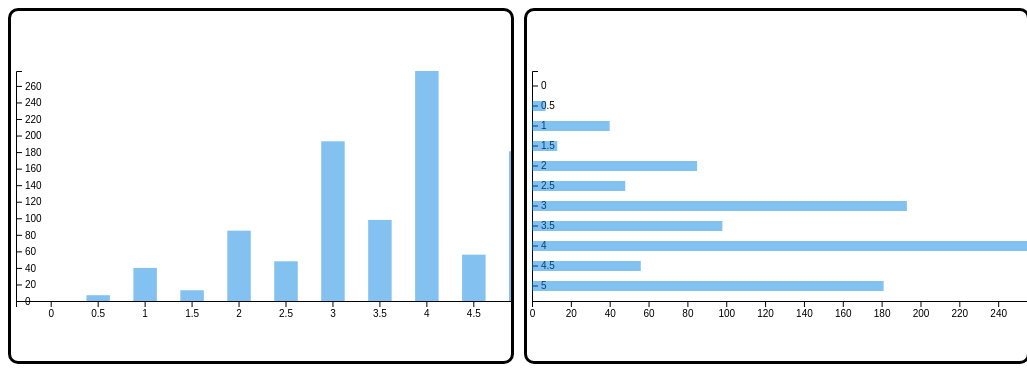
D3 v5 page, settled after 480 driven frames (8 s of simulated time); the page loaded 1 data file(s).


// ── assets/js/index.js
(() => {
  const infoBox = document.querySelector(".info-box");
  const outerWidth = 600;
  const outerHeight = 350;
  const margin = { left: 30, top: 60, right: 30, bottom: 60 };
  const innerWidth = outerWidth - margin.left - margin.right;
  const innerHeight = outerHeight - margin.top - margin.bottom;

  const xColumn = "rating";
  const yColumn = "count";
  const moveTooltip = (e) => {
    const {
      target: { dataset },
      target,
    } = e;
    infoBox.classList.add("show");
    infoBox.style.left = `${target.getBoundingClientRect().left - 2}px`;
    infoBox.style.top = `${target.getBoundingClientRect().top - 20}px`; //`${330 + 250 - height.baseVal.value}px`;
    infoBox.querySelector(".rating-count").textContent = dataset["value"];
  };

  const hideTooltip = (e) => {
    infoBox.classList.remove("show");
  };

  const drawAxis = (g, xScale, yScale) => {
    const xAxis = g
      .append("g")
      .attr("class", "xaix")
      .attr("transform", `translate(-25, 230)`)
      .transition()
      .duration(1000)
      .call(d3.axisBottom(xScale));
    //xAxis
    g.append("text")
      .attr("text-anchor", "end")
      .attr("x", innerWidth - 250)
      .attr("y", innerHeight + 50);
    const yAxis = g
      .append("g")
      .attr("class", "yaix")
      .attr("transform", "translate(-25, 0)")
      .transition()
      .duration(1000)
      .call(d3.axisRight(yScale));
  };

  const renderHorizontal = (data) => {
    const svg = d3
      .select("body")
      .append("svg")
      .attr("width", outerWidth)
      .attr("height", outerHeight);
    const graph = svg
      .append("g")
      .attr("transform", `translate(${margin.left},${margin.top})`)
      .attr("class", "graph");
    const xScale = d3.scaleLinear().range([0, innerWidth]);
    const yScale = d3.scaleBand().range([0, innerHeight]).padding(0.5);
    const r = [];
    for (
      let i = d3.min(data, (d) => d[xColumn]);
      i <= d3.max(data, (d) => d[xColumn]);
      i += 0.5
    )
      r.push(i);
    xScale.domain(d3.extent(data, (d) => d[yColumn]));
    yScale.domain(r);
    drawAxis(graph, xScale, yScale);

    const g = svg
      .append("g")
      .attr("class", "rect-container")
      .attr("transform", "translate(5,60)");
    const rect = g.selectAll("rect").data(data);
    rect
      .enter()
      .append("rect")
      .attr("x", (d) => xScale(0))
      .attr("y", (d) => yScale(d[xColumn]))
      .attr("height", yScale.bandwidth())
      .attr("width", (d) => xScale(d[yColumn]))
      .attr("data-value", (d) => d[yColumn])
      .attr("fill", "#0984e3");
  };

  const renderVertical = (data) => {
    const svg = d3
      .select("body")
      .append("svg")
      .attr("width", outerWidth)
      .attr("height", outerHeight);
    const graph = svg
      .append("g")
      .attr("transform", `translate(${margin.left},${margin.top})`)
      .attr("class", "graph");
    const xScale = d3.scaleBand().range([0, innerWidth]).padding(0.5);
    const yScale = d3.scaleLinear().range([innerHeight, 0]);
    const r = [];
    for (
      let i = d3.min(data, (d) => d[xColumn]);
      i <= d3.max(data, (d) => d[xColumn]);
      i += 0.5
    )
      r.push(i);
    xScale.domain(r);
    yScale.domain(d3.extent(data, (d) => d[yColumn]));
    drawAxis(graph, xScale, yScale);

    const g = svg
      .append("g")
      .attr("class", "rect-container")
      .attr("transform", "translate(5,60)");
    const rect = g.selectAll("rect").data(data);
    rect
      .enter()
      .append("rect")
      .attr("x", (d) => xScale(d[xColumn]))
      .attr("y", (d) => yScale(d[yColumn]))
      .attr("width", xScale.bandwidth())
      .attr("height", (d) => innerHeight - yScale(d[yColumn]))
      .attr("data-value", (d) => d[yColumn])
      .attr("fill", "#0984e3")
      //.attr("transform", "rotate(180 20 50)")
      .append("animate")
      .attr("attributeName", "height")
      .attr("transform", "rotate(180deg)")
      .attr("from", (d) => 0)
      .attr("to", (d) => innerHeight - yScale(d[yColumn]))
      .attr("dur", "0.8s")
      .attr("fill", "freeze")
      .append("animate");

    rect.exit().remove();

    const rectContainer = document.querySelector(".rect-container");
    rectContainer.addEventListener("mouseover", moveTooltip);
    rectContainer.addEventListener("mouseleave", hideTooltip);
  };

  const init = () => {
    d3.csv("./assets/ratings.csv", (data) => {
      return {
        movieId: +data.movieId,
        rating: +data.rating,
        timestamp: +data.timestamp,
      };
    }).then((d) => {
      const cleanedData = [];
      for (let i = 0; i <= 5; i += 0.5) {
        const tmp = d.filter((v) => v.rating === i);
        cleanedData.push({ rating: i, count: tmp.length });
      }
      renderVertical(cleanedData);
      renderHorizontal(cleanedData);
    });
  };
  init();
})();


### data: assets/ratings.csv
userId, movieId, rating, timestamp
1, 110, 1.0, 1425941529
1, 147, 4.5, 1425942435
1, 858, 5.0, 1425941523
1, 1221, 5.0, 1425941546
1, 1246, 5.0, 1425941556
1, 1968, 4.0, 1425942148
1, 2762, 4.5, 1425941300
1, 2918, 5.0, 1425941593
1, 2959, 4.0, 1425941601
1, 4226, 4.0, 1425942228
1, 4878, 5.0, 1425941434
1, 5577, 5.0, 1425941397
1, 33794, 4.0, 1425942005
1, 54503, 3.5, 1425941313
1, 58559, 4.0, 1425942007
1, 59315, 5.0, 1425941502
1, 68358, 5.0, 1425941464
1, 69844, 5.0, 1425942139
1, 73017, 5.0, 1425942699
1, 81834, 5.0, 1425942133
1, 91500, 2.5, 1425942647
1, 91542, 5.0, 1425942618
1, 92439, 5.0, 1425941424
1, 96821, 5.0, 1425941382
1, 98809, 0.5, 1425942640
1, 99114, 4.0, 1425941667
1, 112552, 5.0, 1425941336
2, 5, 3.0, 867039249
2, 25, 3.0, 867039168
2, 32, 2.0, 867039166
2, 58, 3.0, 867039325
2, 64, 4.0, 867039612
2, 79, 4.0, 867039325
2, 141, 3.0, 867039168
2, 260, 4.0, 867039249
2, 339, 5.0, 867041296
2, 377, 4.0, 867041121
2, 605, 4.0, 867039973
2, 628, 4.0, 867039325
2, 648, 4.0, 867039167
2, 762, 3.0, 867039325
2, 780, 3.0, 867039165
2, 786, 1.0, 867039249
2, 788, 1.0, 867039288
2, 1210, 4.0, 867039325
2, 1233, 4.0, 867039820
2, 1356, 5.0, 867039288
2, 1475, 3.0, 867040824
2, 1552, 2.0, 867040735
3, 480, 3.0, 1048076925
3, 500, 2.0, 1048076945
3, 527, 4.0, 1048076900
3, 858, 4.0, 1048076945
3, 1092, 3.0, 1048076995
3, 1097, 3.0, 1048076961
3, 1270, 3.0, 1048076976
3, 1968, 3.0, 1048077048
3, 3101, 3.0, 1048076830
3, 4474, 3.0, 1048077030
4, 223, 4.0, 1042668576
... 939 more rows